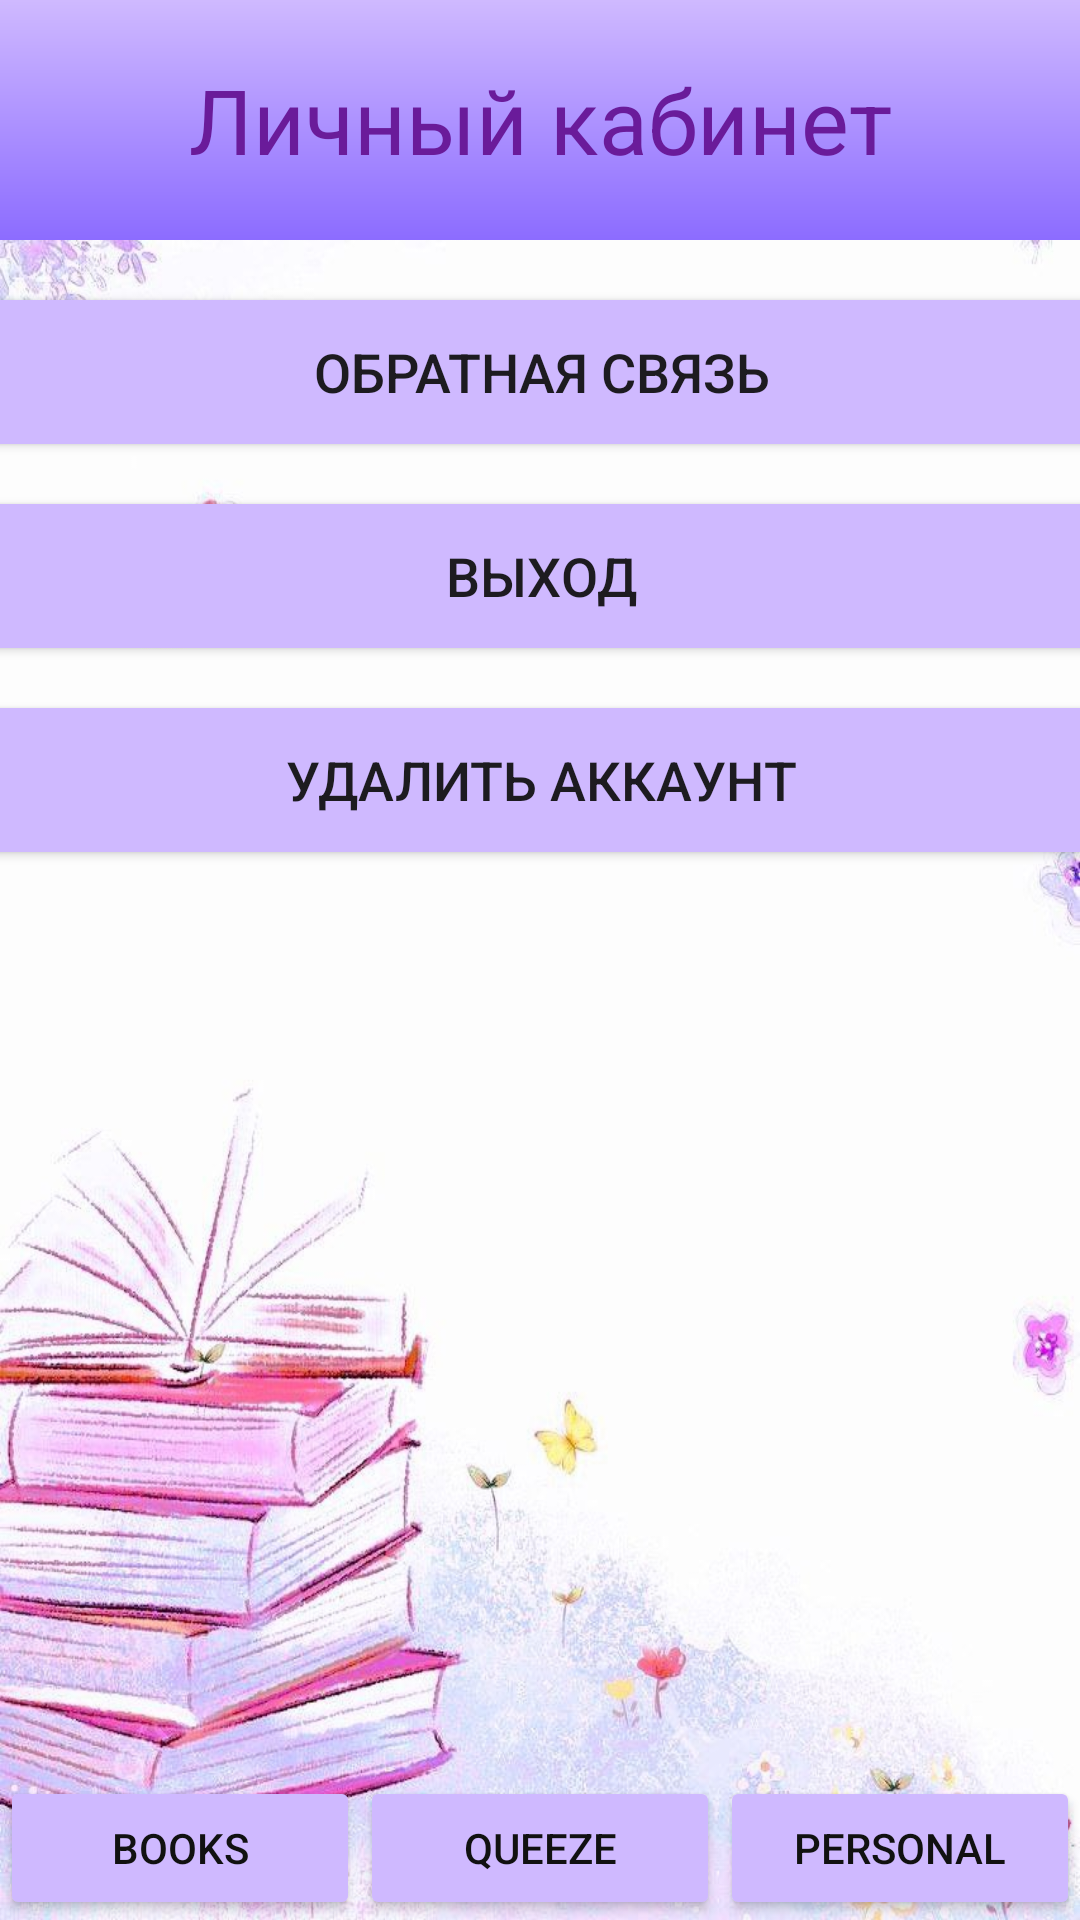

The Android layout XML behind this screen, and the referenced resources:
<!-- AndroidManifest.xml: application theme Theme.BookDiary -->
<!-- res/layout/activity_personal_main.xml -->
<?xml version="1.0" encoding="utf-8"?>
<androidx.constraintlayout.widget.ConstraintLayout xmlns:android="http://schemas.android.com/apk/res/android"
    xmlns:app="http://schemas.android.com/apk/res-auto"
    android:layout_width="match_parent"
    android:layout_height="match_parent"
    xmlns:tools="http://schemas.android.com/tools"
    android:fitsSystemWindows="true"
    android:background="@drawable/main_fon">

    <RelativeLayout
        android:id = "@+id/relative_layout"
        android:layout_width="match_parent"
        android:layout_height="wrap_content"
        android:background="@drawable/gradient_background"
        android:padding="0dp"
        tools:ignore="MissingConstraints">

        <TextView
            android:id="@+id/titleText"
            android:layout_width="match_parent"
            android:layout_height="80dp"
            android:text="Личный кабинет"
            android:textSize="30sp"
            android:textColor="#6A1B9A"
            android:gravity="center"/>
    </RelativeLayout>

    <Button
        android:id="@+id/feedback_button"
        android:layout_width="380dp"
        android:layout_height="wrap_content"
        android:background="@drawable/rounded_button"
        android:text="Обратная связь"
        android:textSize="18sp"
        app:layout_constraintEnd_toEndOf="parent"
        app:layout_constraintStart_toStartOf="parent"
        android:layout_marginTop="20dp"
        app:layout_constraintTop_toBottomOf="@+id/relative_layout"/>

    <Button
        android:id="@+id/quit_button"
        android:layout_width="380dp"
        android:layout_height="wrap_content"
        android:background="@drawable/rounded_button"
        android:text="Выход"
        android:textSize="18sp"
        app:layout_constraintEnd_toEndOf="parent"
        app:layout_constraintStart_toStartOf="parent"
        android:layout_marginTop="20dp"
        app:layout_constraintTop_toBottomOf="@+id/feedback_button"/>

    <Button
        android:id="@+id/delete_button"
        android:layout_width="380dp"
        android:layout_height="wrap_content"
        android:background="@drawable/rounded_button"
        android:text="Удалить аккаунт"
        android:textSize="18sp"
        app:layout_constraintEnd_toEndOf="parent"
        app:layout_constraintStart_toStartOf="parent"
        android:layout_marginTop="20dp"
        app:layout_constraintTop_toBottomOf="@+id/quit_button"/>


    <LinearLayout
        android:id="@+id/bottomContainer"
        android:layout_width="match_parent"
        android:layout_height="wrap_content"
        android:orientation="horizontal"
        app:layout_constraintBottom_toBottomOf="parent"
        app:layout_constraintStart_toStartOf="parent"
        app:layout_constraintEnd_toEndOf="parent">

        <Button
            android:id = "@+id/book_button"
            android:layout_width="0dp"
            android:backgroundTint="#CFB9FF"
            android:textColor="#111111"
            android:layout_height="wrap_content"
            android:layout_weight="1"
            android:text="Books"/>

        <Button
            android:id = "@+id/quiz_button"
            android:layout_width="0dp"
            android:backgroundTint="#CFB9FF"
            android:textColor="#111111"
            android:layout_height="wrap_content"
            android:layout_weight="1"
            android:text="Queeze"/>

        <Button
            android:id = "@+id/personal_button"
            android:layout_width="0dp"
            android:backgroundTint="#CFB9FF"
            android:textColor="#111111"
            android:layout_height="wrap_content"
            android:layout_weight="1"
            android:text="Personal"/>
    </LinearLayout>
</androidx.constraintlayout.widget.ConstraintLayout>
<!-- resources referenced by this layout -->
<resources>
  <!-- drawable gradient_background (drawable) -->
  <shape xmlns:android="http://schemas.android.com/apk/res/android">
      <gradient
          android:startColor="@color/gradient_start"
          android:endColor="@color/gradient_end"
          android:angle="270"/>
  </shape>
  <!-- drawable main_fon: png bitmap (drawable, 766541 bytes) -->
  <!-- drawable rounded_button (drawable) -->
  <layer-list xmlns:android="http://schemas.android.com/apk/res/android">
      <item>
          <shape android:shape="rectangle">
              <corners android:radius="10dp"/>
              <solid android:color="#CFB9FF"/>
          </shape>
      </item>
  </layer-list>
  <style name="Theme.BookDiary" parent="Base.Theme.BookDiary" />
  <color name="gradient_start">#CFB9FF</color>
  <color name="gradient_end">#8C6CFF</color>
  <style name="Base.Theme.BookDiary" parent="Theme.Material3.DayNight.NoActionBar">
          <item name="colorButtonNormal">#CFB9FF</item>
          <item name="android:windowBackground">@drawable/main_fon</item>
      </style>
</resources>
